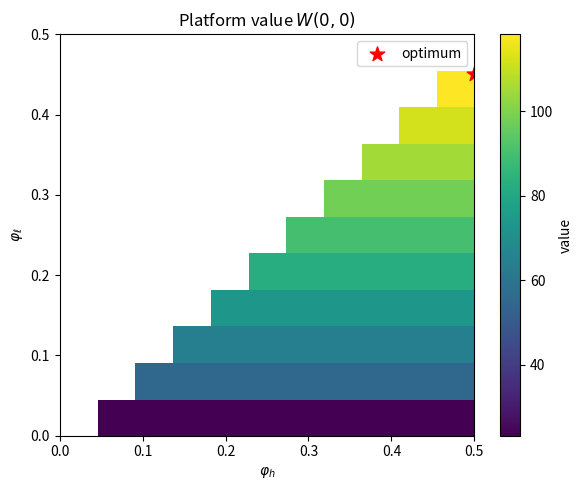
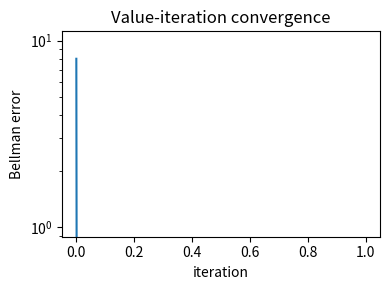

Source code (Python) for these figures, in order:
# main.py  –  MIT Licence
# Reproduces DP grid search, heat-map (Fig 2) and Bellman-error plot (Fig 3)

import numpy as np, matplotlib.pyplot as plt
from itertools import product

# --- model primitives -------------------------------------------------
beta, alpha, theta0, tau1 = 0.95, 0.20, 1.0, 20.0
U = lambda s: np.sqrt(s)              # CRRA utility (ρ=0.5)

# coarse state / action grids — edit for high-res
C_vals = np.arange(0, 60, 20)         # cumulative spend
B_vals = np.arange(0, 60, 20)         # balance
R_menu = np.array([0., 10.])          # recharge choices
S_step = 5.0                          # spending grid step

def value_iteration(phi_l, phi_h, tol=1e-4, max_iter=200):
    """Inner DP: returns value matrix V indexed by (C_idx, B_idx)."""
    V = np.zeros((len(C_vals), len(B_vals)))
    for _ in range(max_iter):
        V_new = np.empty_like(V)
        for iC, C in enumerate(C_vals):
            for iB, B in enumerate(B_vals):
                phi = phi_l if C < tau1 else phi_h
                best = -1e9
                for R in R_menu:
                    theta = theta0 + phi * R
                    for S in np.arange(0, B + R*theta + 1e-9, S_step):
                        C1, B1 = C + R, B + R*theta - S
                        jC = min(int(round(C1/20)), len(C_vals)-1)
                        jB = min(int(round(B1/20)), len(B_vals)-1)
                        best = max(best, U(S) - alpha*R + beta*V[jC, jB])
                V_new[iC, iB] = best
        if np.abs(V_new - V).max() < tol:
            break
        V = V_new
    return V

# --- outer grid search ------------------------------------------------
phi_grid = np.linspace(0, 0.5, 11)    # 0, 0.05, … , 0.50
heat = np.full((len(phi_grid), len(phi_grid)), np.nan)

for i, phi_l in enumerate(phi_grid):
    for j, phi_h in enumerate(phi_grid):
        if phi_h <= phi_l:             # enforce φ_h > φ_l
            continue
        heat[i,j] = value_iteration(phi_l, phi_h)[0,0]

# locate optimum
opt_idx = np.nanargmax(heat)
i_star, j_star = np.unravel_index(opt_idx, heat.shape)
phi_l_star, phi_h_star = phi_grid[i_star], phi_grid[j_star]
print(f"Optimal (phi_l, phi_h)=({phi_l_star:.2f},{phi_h_star:.2f}),  W(0,0)={heat[i_star,j_star]:.2f}")

# --- Figure 2: heat-map -----------------------------------------------
fig, ax = plt.subplots(figsize=(6,5))
im = ax.imshow(heat, origin='lower',
               extent=[phi_grid[0], phi_grid[-1], phi_grid[0], phi_grid[-1]],
               aspect='auto')
ax.scatter(phi_h_star, phi_l_star, s=120, c='r', marker='*', label='optimum')
ax.set_xlabel(r'$\varphi_h$'); ax.set_ylabel(r'$\varphi_\ell$')
ax.set_title('Platform value $W(0,0)$')
fig.colorbar(im, ax=ax, label='value'); ax.legend()
fig.tight_layout(); fig.savefig('heatmap_star.png', dpi=300)

# --- Figure 3: Bellman convergence at optimum -------------------------
def bellman_error(phi_l, phi_h):
    V, errs = np.zeros_like(heat[0:len(C_vals),0:len(B_vals)]), []
    for _ in range(200):
        V_new = value_iteration(phi_l, phi_h, max_iter=1)   # one sweep
        errs.append(np.abs(V_new - V).max())
        if errs[-1] < 1e-7: break
        V = V_new
    return errs

err = bellman_error(phi_l_star, phi_h_star)
plt.figure(figsize=(4,3))
plt.semilogy(err); plt.xlabel('iteration'); plt.ylabel(r'Bellman error')
plt.title('Value-iteration convergence'); plt.tight_layout()
plt.savefig('bellman_conv.png', dpi=300)

